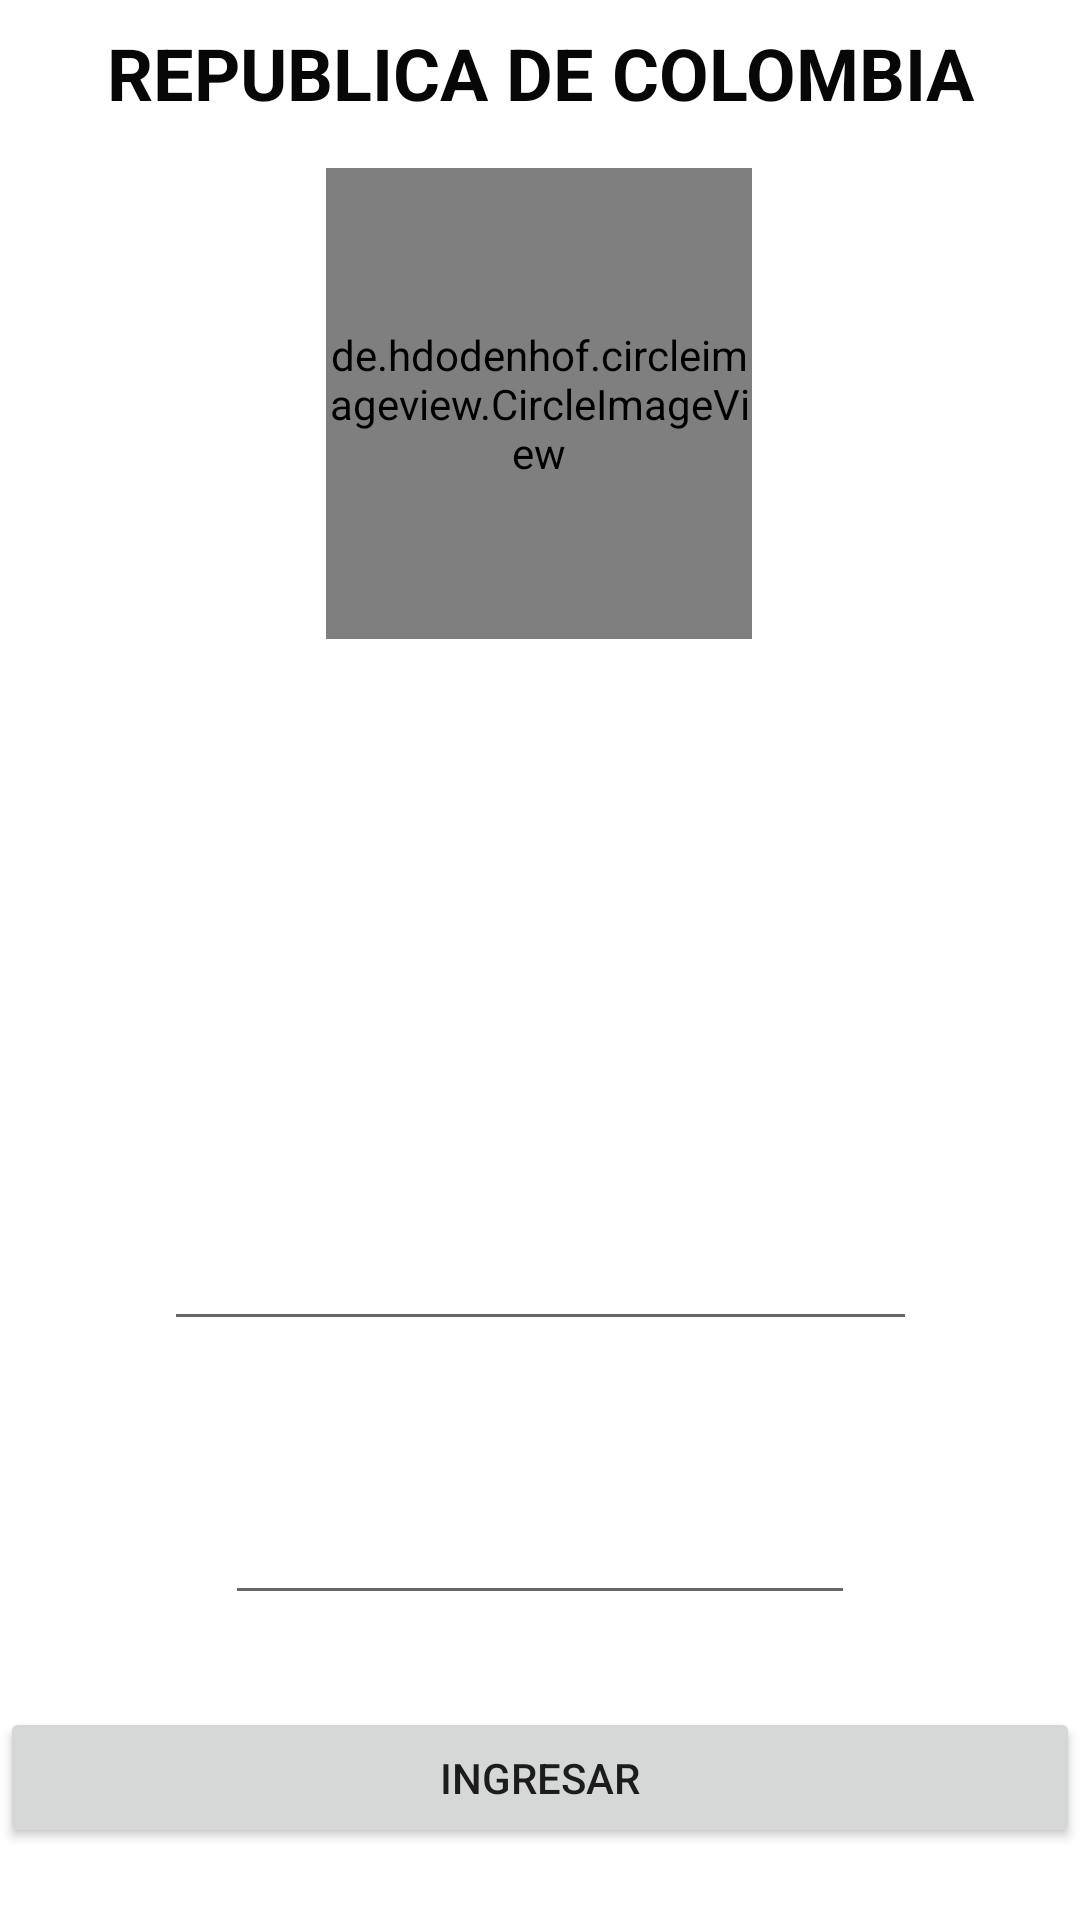

Produce the Android XML layout that renders to this screen, including the resource entries it uses.
<!-- AndroidManifest.xml: application theme Theme.Evalua -->
<!-- res/layout/activity_main.xml -->
<?xml version="1.0" encoding="utf-8"?>
<androidx.constraintlayout.widget.ConstraintLayout xmlns:android="http://schemas.android.com/apk/res/android"
    xmlns:app="http://schemas.android.com/apk/res-auto"
    xmlns:tools="http://schemas.android.com/tools"
    android:id="@+id/clPrincipal"
    android:layout_width="match_parent"
    android:layout_height="match_parent"
    android:background="@drawable/arcd"
    tools:context=".MainActivity" >

    <androidx.constraintlayout.widget.ConstraintLayout
        android:id="@+id/clLogin"
        android:layout_width="0dp"
        android:layout_height="0dp"
        android:visibility="visible"
        app:layout_constraintBottom_toBottomOf="parent"
        app:layout_constraintEnd_toEndOf="parent"
        app:layout_constraintHorizontal_bias="1.0"
        app:layout_constraintStart_toStartOf="parent"
        app:layout_constraintTop_toTopOf="parent"
        app:layout_constraintVertical_bias="0.0"
        tools:visibility="visible">

        <androidx.constraintlayout.widget.ConstraintLayout
            android:id="@+id/clEscudoco"
            android:layout_width="0dp"
            android:layout_height="250dp"
            app:layout_constraintEnd_toEndOf="parent"
            app:layout_constraintHorizontal_bias="1.0"
            app:layout_constraintStart_toStartOf="parent"
            app:layout_constraintTop_toTopOf="parent">

            <TextView
                android:id="@+id/tvRepcol"
                android:layout_width="0dp"
                android:layout_height="48dp"
                android:layout_marginTop="8dp"
                android:text="REPUBLICA DE COLOMBIA"
                android:textAlignment="center"
                android:textAllCaps="true"
                android:textAppearance="@style/TextAppearance.AppCompat.Display2"
                android:textColor="#070707"
                android:textSize="24sp"
                android:textStyle="bold"
                app:layout_constraintEnd_toEndOf="parent"
                app:layout_constraintStart_toStartOf="parent"
                app:layout_constraintTop_toTopOf="parent" />

            <de.hdodenhof.circleimageview.CircleImageView
                android:id="@+id/imEscudo"
                android:layout_width="142dp"
                android:layout_height="157dp"
                android:src="@drawable/escudo"
                app:layout_constraintBottom_toBottomOf="parent"
                app:layout_constraintEnd_toEndOf="parent"
                app:layout_constraintHorizontal_bias="0.498"
                app:layout_constraintStart_toStartOf="parent"
                app:layout_constraintTop_toBottomOf="@+id/tvRepcol"
                app:layout_constraintVertical_bias="0.0" />

        </androidx.constraintlayout.widget.ConstraintLayout>

        <androidx.constraintlayout.widget.ConstraintLayout
            android:id="@+id/clUsuario"
            android:layout_width="0dp"
            android:layout_height="270dp"
            android:layout_marginTop="104dp"
            android:visibility="visible"
            app:layout_constraintEnd_toEndOf="parent"
            app:layout_constraintHorizontal_bias="0.0"
            app:layout_constraintStart_toStartOf="parent"
            app:layout_constraintTop_toBottomOf="@+id/clEscudoco"
            tools:visibility="visible">

            <EditText
                android:id="@+id/etCorreo"
                android:layout_width="251dp"
                android:layout_height="43dp"
                android:layout_marginTop="50dp"
                android:ems="10"
                android:hint="Correo Electronico"
                android:inputType="textEmailAddress"
                android:textAlignment="center"
                android:textColor="#FFFFFF"
                android:textStyle="bold"
                app:layout_constraintEnd_toEndOf="parent"
                app:layout_constraintStart_toStartOf="parent"
                app:layout_constraintTop_toTopOf="parent"
                android:textColorHint="@color/white"
                />

            <EditText
                android:id="@+id/etClave"
                android:layout_width="wrap_content"
                android:layout_height="wrap_content"
                android:layout_marginTop="50dp"
                android:ems="10"
                android:hint="Contraseña"
                android:inputType="textPassword"
                android:textAlignment="center"
                android:textColor="#FFFFFF"
                android:textStyle="bold"
                app:layout_constraintEnd_toEndOf="parent"
                app:layout_constraintStart_toStartOf="parent"
                app:layout_constraintTop_toBottomOf="@+id/etCorreo"
                android:textColorHint="@color/white"/>

        </androidx.constraintlayout.widget.ConstraintLayout>

        <androidx.constraintlayout.widget.ConstraintLayout
            android:id="@+id/clPie"
            android:layout_width="0dp"
            android:layout_height="95dp"
            app:layout_constraintBottom_toBottomOf="parent"
            app:layout_constraintEnd_toEndOf="parent"
            app:layout_constraintStart_toStartOf="parent">

            <Button
                android:id="@+id/btIngresar"
                android:layout_width="0dp"
                android:layout_height="47dp"
                android:text="INGRESAR"
                app:layout_constraintBottom_toBottomOf="parent"
                app:layout_constraintEnd_toEndOf="parent"
                app:layout_constraintStart_toStartOf="parent"
                app:layout_constraintTop_toTopOf="parent" />
        </androidx.constraintlayout.widget.ConstraintLayout>

    </androidx.constraintlayout.widget.ConstraintLayout>

    <ImageView
        android:id="@+id/imAncla"
        android:layout_width="wrap_content"
        android:layout_height="0dp"
        android:layout_marginStart="14dp"
        android:visibility="visible"
        app:layout_constraintStart_toEndOf="@+id/clLogin"
        app:srcCompat="@drawable/ic_baseline_anchor_24"
        tools:layout_editor_absoluteY="33dp"
        tools:visibility="visible" />

</androidx.constraintlayout.widget.ConstraintLayout>
<!-- resources referenced by this layout -->
<resources>
  <!-- drawable escudo: png bitmap (drawable-v24, 160194 bytes) -->
  <!-- drawable ic_baseline_anchor_24 (drawable) -->
  <vector android:height="40dp" android:tint="#040224"
      android:viewportHeight="24" android:viewportWidth="24"
      android:width="40dp" xmlns:android="http://schemas.android.com/apk/res/android">
      <path android:fillColor="@android:color/white" android:pathData="M17,15l1.55,1.55c-0.96,1.69 -3.33,3.04 -5.55,3.37V11h3V9h-3V7.82C14.16,7.4 15,6.3 15,5c0,-1.65 -1.35,-3 -3,-3S9,3.35 9,5c0,1.3 0.84,2.4 2,2.82V9H8v2h3v8.92c-2.22,-0.33 -4.59,-1.68 -5.55,-3.37L7,15l-4,-3v3c0,3.88 4.92,7 9,7s9,-3.12 9,-7v-3L17,15zM12,4c0.55,0 1,0.45 1,1s-0.45,1 -1,1s-1,-0.45 -1,-1S11.45,4 12,4z"/>
  </vector>
  <style name="Theme.Evalua" parent="Theme.MaterialComponents.DayNight.DarkActionBar">
          
          <item name="colorPrimary">@color/purple_500</item>
          <item name="colorPrimaryVariant">@color/purple_700</item>
          <item name="colorOnPrimary">@color/white</item>
          
          <item name="colorSecondary">@color/teal_200</item>
          <item name="colorSecondaryVariant">@color/teal_700</item>
          <item name="colorOnSecondary">@color/black</item>
          
          <item name="android:statusBarColor">?attr/colorPrimaryVariant</item>
          
      </style>
  <!-- not gathered from this repository: default colours our renderer supplied (Android Studio template values) -->
  <color name="purple_500">#FF6200EE</color>
  <color name="purple_700">#FF3700B3</color>
  <color name="teal_200">#FF03DAC5</color>
  <color name="teal_700">#FF018786</color>
  <color name="black">#FF000000</color>
  <color name="white">#FFFFFFFF</color>
</resources>
